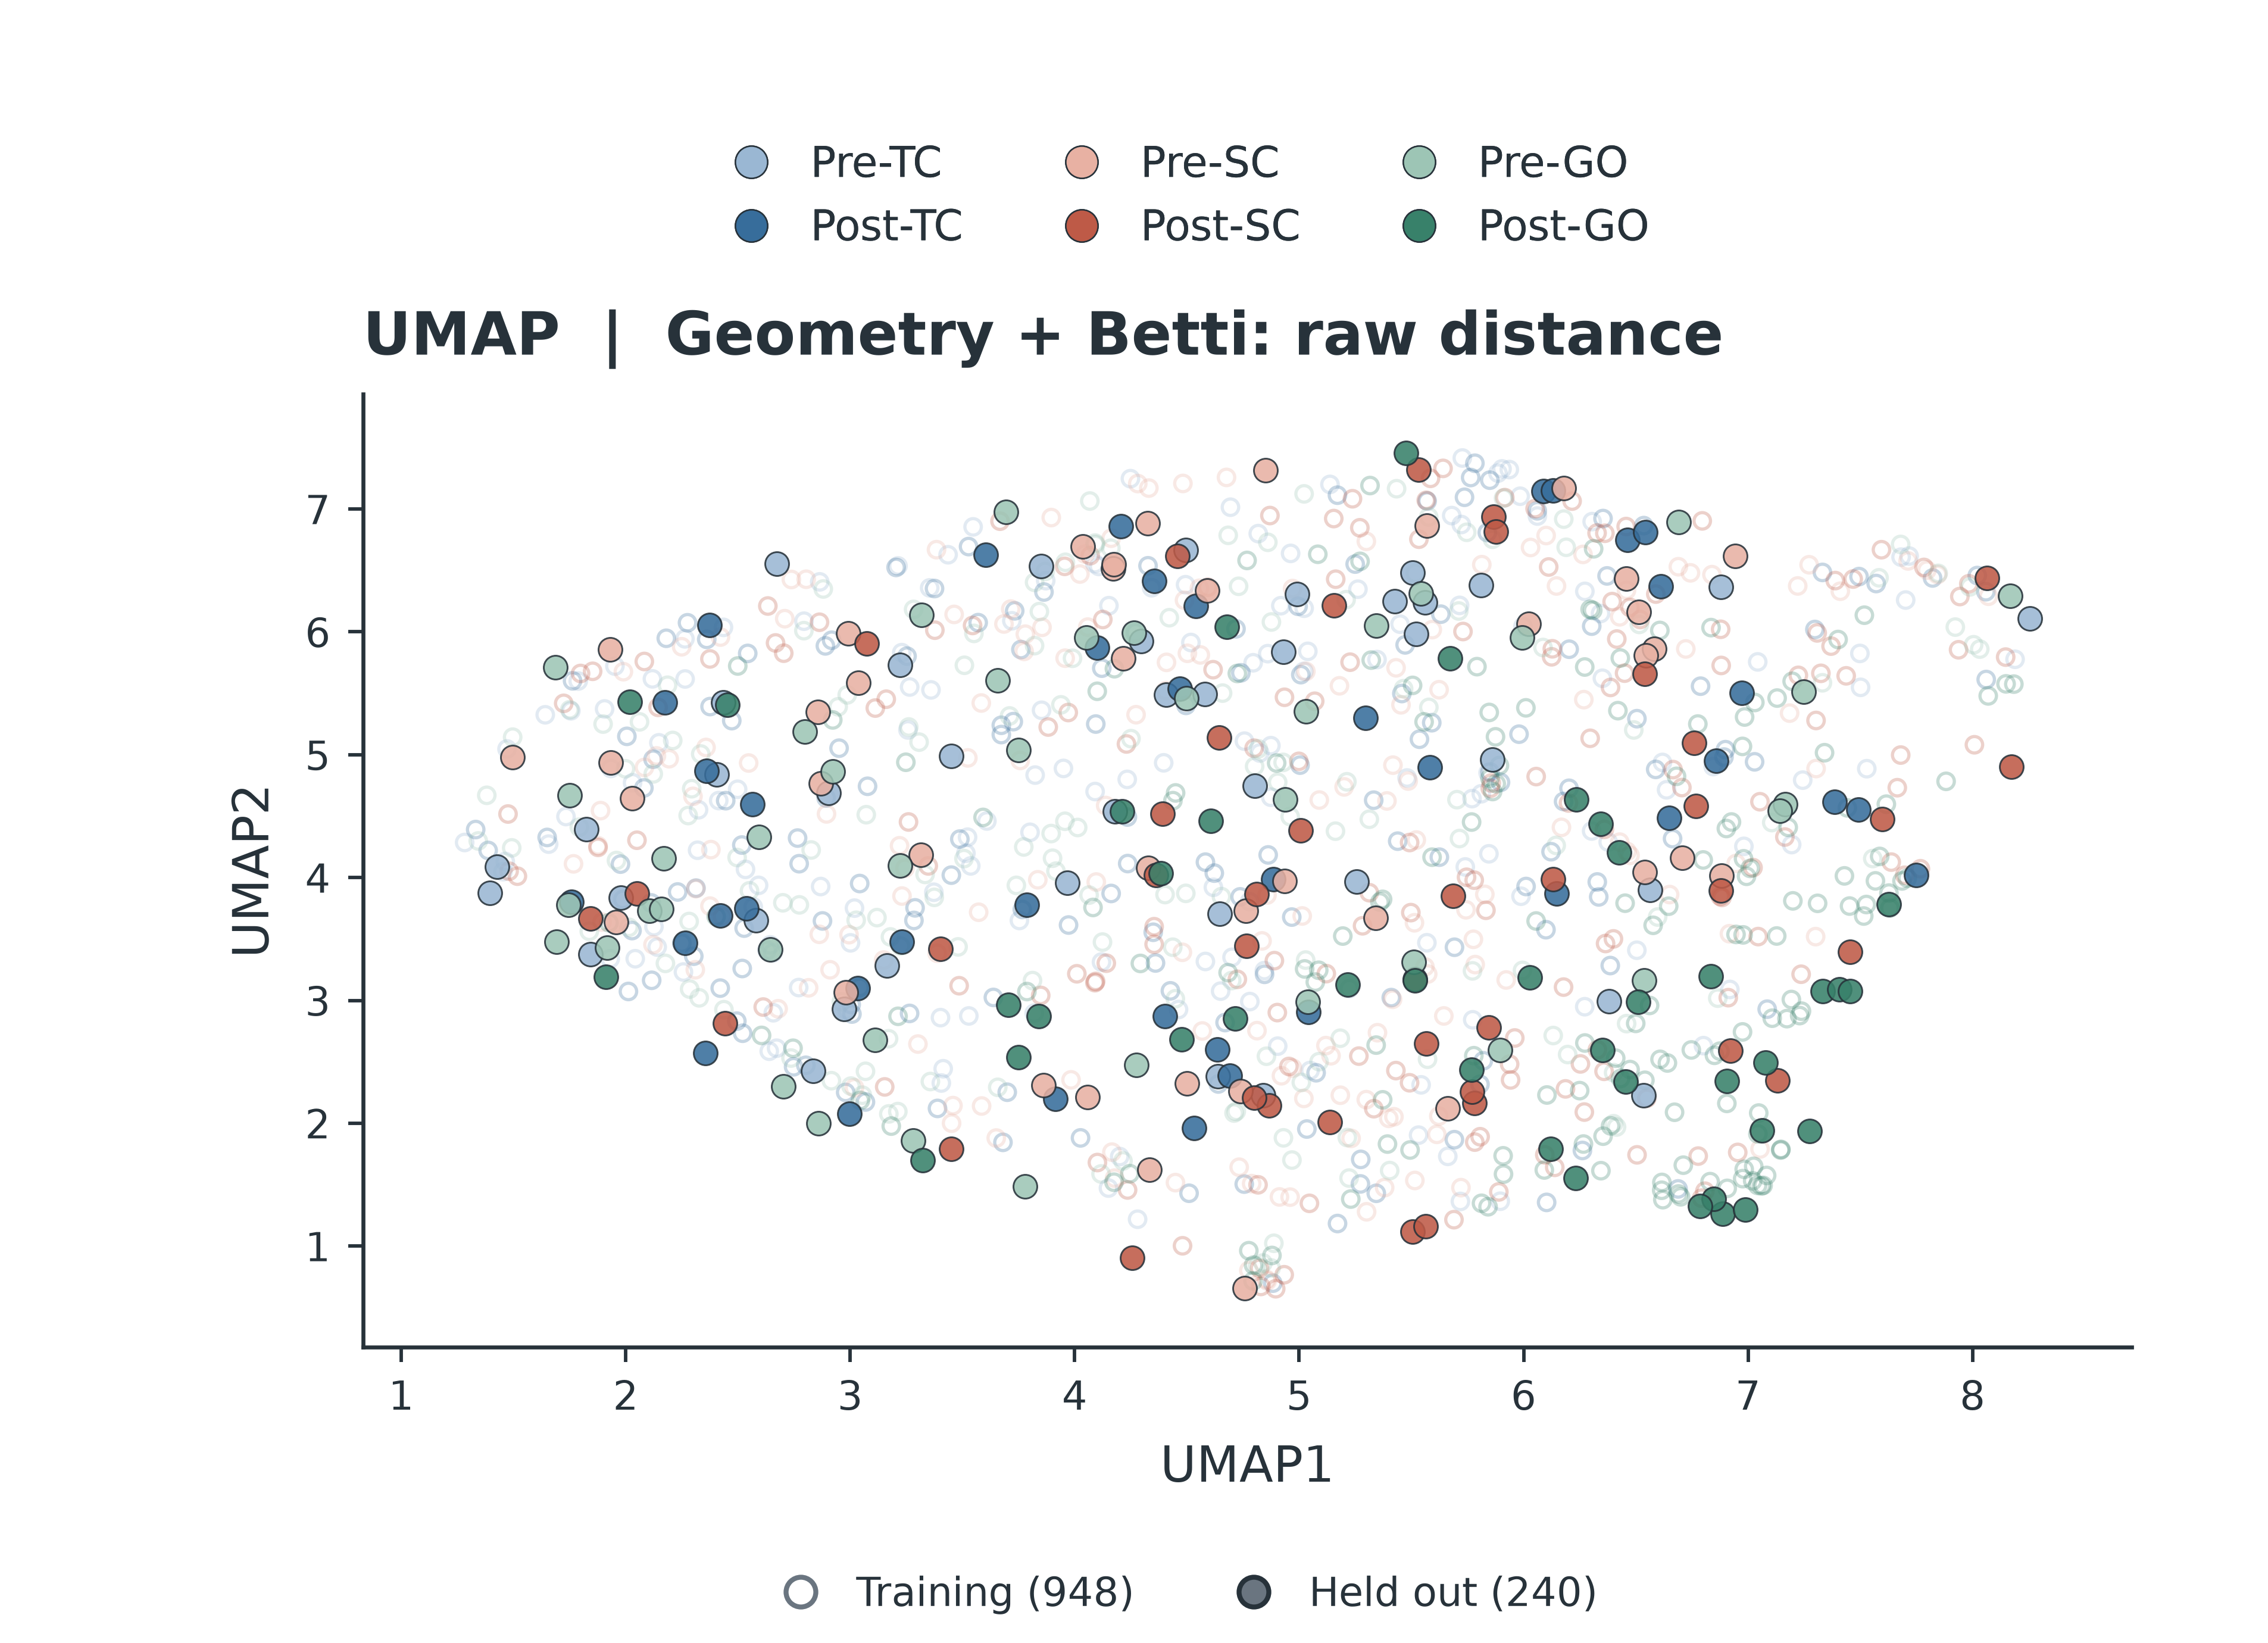

Source data for this figure (header and first rows):
window_index, trial_index, original_trial_number, stage, stage_name, direction, heldout_fold_zero_based, split, x, y
0, 0, 159, 0, pre_TC, 1, 1, training, 2.534, 4.067
1, 0, 159, 1, post_TC, 1, 1, training, 6.588, 4.881
2, 0, 159, 2, pre_SC, 1, 1, training, 3.384, 6.669
3, 0, 159, 3, post_SC, 1, 1, training, 7.053, 4.617
4, 0, 159, 4, pre_GO, 1, 1, training, 7.988, 6.366
5, 0, 159, 5, post_GO, 1, 1, training, 7.193, 3.007
6, 1, 16, 0, pre_TC, 1, 4, training, 3.406, 2.328
7, 1, 16, 1, post_TC, 1, 4, training, 2.543, 5.825
8, 1, 16, 2, pre_SC, 1, 4, training, 2.804, 6.429
9, 1, 16, 3, post_SC, 1, 4, training, 5.163, 6.429
10, 1, 16, 4, pre_GO, 1, 4, training, 2.014, 3.595
11, 1, 16, 5, post_GO, 1, 4, training, 6.577, 3.612
12, 2, 566, 0, pre_TC, 1, 4, training, 5.936, 7.321
13, 2, 566, 1, post_TC, 1, 4, training, 5.85, 4.86
14, 2, 566, 2, pre_SC, 1, 4, training, 5.776, 3.498
15, 2, 566, 3, post_SC, 1, 4, training, 6.589, 6.308
16, 2, 566, 4, pre_GO, 1, 4, training, 6.145, 4.262
17, 2, 566, 5, post_GO, 1, 4, training, 7.025, 1.65
18, 3, 673, 0, pre_TC, 1, 2, training, 3.801, 4.369
19, 3, 673, 1, post_TC, 1, 2, training, 6.505, 5.293
20, 3, 673, 2, pre_SC, 1, 2, training, 4.857, 3.858
21, 3, 673, 3, post_SC, 1, 2, training, 7.783, 6.525
22, 3, 673, 4, pre_GO, 1, 2, training, 6.19, 6.689
23, 3, 673, 5, post_GO, 1, 2, training, 8.149, 5.577
24, 4, 263, 0, pre_TC, 1, 3, training, 7.043, 5.756
25, 4, 263, 1, post_TC, 1, 3, training, 5.805, 2.318
26, 4, 263, 2, pre_SC, 1, 3, training, 6.268, 5.448
27, 4, 263, 3, post_SC, 1, 3, training, 4.141, 3.303
28, 4, 263, 4, pre_GO, 1, 3, training, 5.747, 6.811
29, 4, 263, 5, post_GO, 1, 3, training, 6.615, 1.455
30, 5, 389, 0, pre_TC, 1, 4, training, 3.523, 4.329
31, 5, 389, 1, post_TC, 1, 4, training, 4.737, 3.843
32, 5, 389, 2, pre_SC, 1, 4, training, 5.3, 1.28
33, 5, 389, 3, post_SC, 1, 4, training, 6.125, 5.797
34, 5, 389, 4, pre_GO, 1, 4, training, 4.684, 6.786
35, 5, 389, 5, post_GO, 1, 4, training, 6.608, 2.52
36, 6, 684, 0, pre_TC, 1, 0, heldout, 2.581, 3.654
37, 6, 684, 1, post_TC, 1, 0, heldout, 6.462, 6.748
38, 6, 684, 2, pre_SC, 1, 0, heldout, 4.172, 6.516
39, 6, 684, 3, post_SC, 1, 0, heldout, 4.363, 4.019
40, 6, 684, 4, pre_GO, 1, 0, heldout, 2.797, 5.189
41, 6, 684, 5, post_GO, 1, 0, heldout, 3.323, 1.698
42, 7, 437, 0, pre_TC, 1, 3, training, 5.984, 7.104
43, 7, 437, 1, post_TC, 1, 3, training, 5.838, 6.809
44, 7, 437, 2, pre_SC, 1, 3, training, 5.422, 2.053
45, 7, 437, 3, post_SC, 1, 3, training, 5.069, 5.435
46, 7, 437, 4, pre_GO, 1, 3, training, 6.196, 2.56
47, 7, 437, 5, post_GO, 1, 3, training, 7.31, 3.79
48, 8, 56, 0, pre_TC, 1, 3, training, 3.373, 3.881
49, 8, 56, 1, post_TC, 1, 3, training, 3.376, 6.353
50, 8, 56, 2, pre_SC, 1, 3, training, 5.391, 4.624
51, 8, 56, 3, post_SC, 1, 3, training, 5.154, 6.922
52, 8, 56, 4, pre_GO, 1, 3, training, 3.212, 2.095
53, 8, 56, 5, post_GO, 1, 3, training, 6.978, 3.534
54, 9, 82, 0, pre_TC, 1, 4, training, 2.265, 5.617
55, 9, 82, 1, post_TC, 1, 4, training, 4.622, 4.036
56, 9, 82, 2, pre_SC, 1, 4, training, 6.146, 6.374
57, 9, 82, 3, post_SC, 1, 4, training, 6.4, 3.501
58, 9, 82, 4, pre_GO, 1, 4, training, 7.847, 6.476
59, 9, 82, 5, post_GO, 1, 4, training, 6.8, 4.144
... 1,128 more rows
